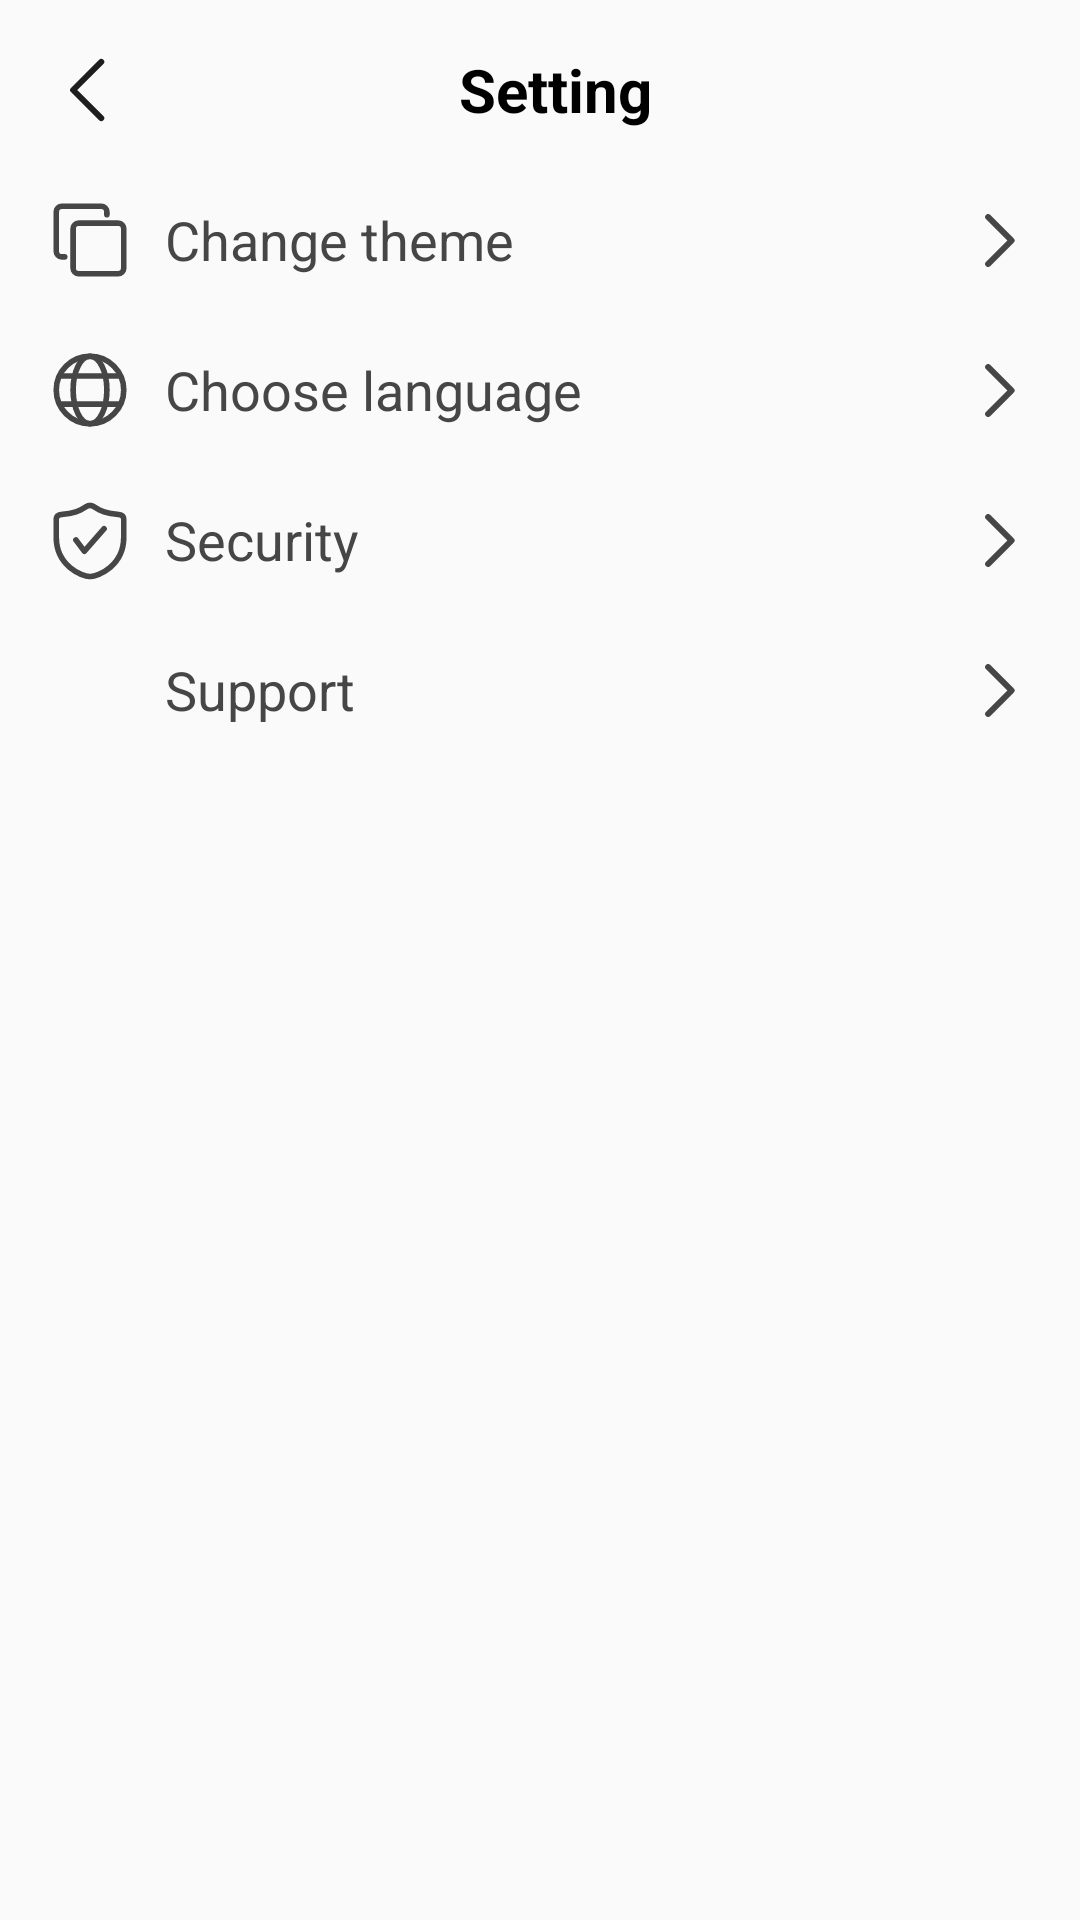

Reconstruct the res/layout file that produces this screen, plus the resources it refers to.
<!-- AndroidManifest.xml: application theme Theme.LaFavor2024 -->
<!-- res/layout/activity_setting.xml -->
<?xml version="1.0" encoding="utf-8"?>
<androidx.constraintlayout.widget.ConstraintLayout xmlns:android="http://schemas.android.com/apk/res/android"
    xmlns:app="http://schemas.android.com/apk/res-auto"
    xmlns:tools="http://schemas.android.com/tools"
    android:layout_width="match_parent"
    android:layout_height="match_parent"
    tools:context=".Setting"
    android:padding="15dp">

    <LinearLayout
        android:id="@+id/lnlSetting"
        android:layout_width="match_parent"
        android:layout_height="wrap_content"
        android:orientation="horizontal"
        app:layout_constraintEnd_toEndOf="parent"
        app:layout_constraintStart_toStartOf="parent"
        app:layout_constraintTop_toTopOf="parent">

        <ImageView
            android:id="@+id/btnBack"
            android:layout_width="wrap_content"
            android:layout_height="wrap_content"
            android:src="@drawable/vector_back"
            android:layout_gravity="center_vertical"/>

        <TextView
            android:layout_width="match_parent"
            android:layout_height="match_parent"
            android:gravity="center"
            android:text="@string/setting"
            android:textSize="20sp"
            android:textStyle="bold"
            android:paddingEnd="20dp"
            android:textColor="@color/black"/>
    </LinearLayout>

    <LinearLayout
        android:id="@+id/lnlChangeTheme"
        android:layout_width="match_parent"
        android:layout_height="wrap_content"
        app:layout_constraintEnd_toEndOf="@+id/lnlSetting"
        app:layout_constraintStart_toStartOf="@+id/lnlSetting"
        app:layout_constraintTop_toBottomOf="@+id/lnlSetting"
        android:layout_marginTop="20dp">

        <ImageView
            android:layout_width="30dp"
            android:layout_height="30dp"
            android:src="@drawable/change_theme1" />

        <TextView
            android:layout_width="match_parent"
            android:layout_height="wrap_content"
            android:layout_gravity="center_vertical"
            android:text="@string/setting_change_theme"
            android:textSize="18sp"
            android:paddingStart="10dp"
            android:layout_weight="9"
            android:textColor="@color/gray4"/>

        <ImageView
            android:layout_width="wrap_content"
            android:layout_height="match_parent"
            android:src="@drawable/vector_arrow" />
    </LinearLayout>

    <LinearLayout
        android:id="@+id/lnlChooseLanguage"
        android:layout_width="match_parent"
        android:layout_height="wrap_content"
        app:layout_constraintEnd_toEndOf="@+id/lnlChangeTheme"
        app:layout_constraintStart_toStartOf="@+id/lnlChangeTheme"
        app:layout_constraintTop_toBottomOf="@+id/lnlChangeTheme"
        android:layout_marginTop="20dp">

        <ImageView
            android:layout_width="30dp"
            android:layout_height="30dp"
            android:src="@drawable/icon_change_language" />

        <TextView
            android:layout_width="match_parent"
            android:layout_height="wrap_content"
            android:layout_gravity="center_vertical"
            android:text="@string/setting_choose_language"
            android:textSize="18sp"
            android:paddingStart="10dp"
            android:layout_weight="9"
            android:textColor="@color/gray4"/>

        <ImageView
            android:layout_width="wrap_content"
            android:layout_height="match_parent"
            android:src="@drawable/vector_arrow" />
    </LinearLayout>

    <LinearLayout
        android:id="@+id/lnlSecurity"
        android:layout_width="match_parent"
        android:layout_height="wrap_content"
        app:layout_constraintEnd_toEndOf="@+id/lnlChooseLanguage"
        app:layout_constraintStart_toStartOf="@+id/lnlChooseLanguage"
        app:layout_constraintTop_toBottomOf="@+id/lnlChooseLanguage"
        android:layout_marginTop="20dp">

        <ImageView
            android:layout_width="30dp"
            android:layout_height="30dp"
            android:src="@drawable/icon_secu" />

        <TextView
            android:layout_width="match_parent"
            android:layout_height="wrap_content"
            android:layout_gravity="center_vertical"
            android:text="@string/setting_security"
            android:textSize="18sp"
            android:paddingStart="10dp"
            android:layout_weight="9"
            android:textColor="@color/gray4"/>

        <ImageView
            android:layout_width="wrap_content"
            android:layout_height="match_parent"
            android:src="@drawable/vector_arrow" />
    </LinearLayout>

    <LinearLayout
        android:id="@+id/lnlSupport"
        android:layout_width="match_parent"
        android:layout_height="wrap_content"
        app:layout_constraintEnd_toEndOf="@+id/lnlSecurity"
        app:layout_constraintStart_toStartOf="@+id/lnlSecurity"
        app:layout_constraintTop_toBottomOf="@+id/lnlSecurity"
        android:layout_marginTop="20dp">

        <ImageView
            android:layout_width="30dp"
            android:layout_height="30dp"
            android:src="@drawable/icon_sp" />

        <TextView
            android:layout_width="match_parent"
            android:layout_height="wrap_content"
            android:layout_gravity="center_vertical"
            android:text="@string/setting_support"
            android:textSize="18sp"
            android:paddingStart="10dp"
            android:layout_weight="9"
            android:textColor="@color/gray4"/>

        <ImageView
            android:layout_width="wrap_content"
            android:layout_height="match_parent"
            android:src="@drawable/vector_arrow" />
    </LinearLayout>

</androidx.constraintlayout.widget.ConstraintLayout>
<!-- resources referenced by this layout -->
<resources>
  <color name="black">#FF000000</color>
  <color name="gray4">#464646</color>
  <!-- drawable change_theme1 (drawable) -->
  <vector xmlns:android="http://schemas.android.com/apk/res/android"
      android:width="32dp"
      android:height="32dp"
      android:viewportWidth="32"
      android:viewportHeight="32">
    <path
        android:pathData="M12,10L26,10A2,2 0,0 1,28 12L28,26A2,2 0,0 1,26 28L12,28A2,2 0,0 1,10 26L10,12A2,2 0,0 1,12 10z"
        android:strokeLineJoin="round"
        android:strokeWidth="2"
        android:fillColor="#00000000"
        android:strokeColor="#464646"
        android:strokeLineCap="round"/>
    <path
        android:pathData="M22,7V6C22,4.895 21.105,4 20,4H6C4.895,4 4,4.895 4,6V20C4,21.105 4.895,22 6,22H7"
        android:strokeLineJoin="round"
        android:strokeWidth="2"
        android:fillColor="#00000000"
        android:strokeColor="#464646"
        android:strokeLineCap="round"/>
  </vector>
  <!-- drawable icon_change_language (drawable) -->
  <vector xmlns:android="http://schemas.android.com/apk/res/android"
      android:width="32dp"
      android:height="32dp"
      android:viewportWidth="32"
      android:viewportHeight="32">
    <path
        android:pathData="M16,16m-12,0a12,12 0,1 1,24 0a12,12 0,1 1,-24 0"
        android:strokeLineJoin="round"
        android:strokeWidth="2"
        android:fillColor="#00000000"
        android:strokeColor="#464646"
        android:strokeLineCap="round"/>
    <path
        android:pathData="M10,16a6,12 0,1 0,12 0a6,12 0,1 0,-12 0z"
        android:strokeLineJoin="round"
        android:strokeWidth="2"
        android:fillColor="#00000000"
        android:strokeColor="#464646"
        android:strokeLineCap="round"/>
    <path
        android:pathData="M27,11L5,11"
        android:strokeLineJoin="round"
        android:strokeWidth="2"
        android:fillColor="#00000000"
        android:strokeColor="#464646"/>
    <path
        android:pathData="M27,21L5,21"
        android:strokeLineJoin="round"
        android:strokeWidth="2"
        android:fillColor="#00000000"
        android:strokeColor="#464646"/>
  </vector>
  <!-- drawable vector_arrow (drawable) -->
  <vector xmlns:android="http://schemas.android.com/apk/res/android"
      android:width="25dp"
      android:height="25dp"
      android:viewportWidth="25"
      android:viewportHeight="25">
    <path
        android:pathData="M9.375,20.313L17.188,12.5L9.375,4.688"
        android:strokeLineJoin="round"
        android:strokeWidth="2"
        android:fillColor="#00000000"
        android:strokeColor="#464646"
        android:strokeLineCap="round"/>
  </vector>
  <!-- drawable vector_back (drawable) -->
  <vector xmlns:android="http://schemas.android.com/apk/res/android"
      android:width="30dp"
      android:height="30dp"
      android:viewportWidth="30"
      android:viewportHeight="30">
    <path
        android:pathData="M18.75,5.625L9.375,15L18.75,24.375"
        android:strokeLineJoin="round"
        android:strokeWidth="2"
        android:fillColor="#00000000"
        android:strokeColor="#1E1E1E"
        android:strokeLineCap="round"/>
  </vector>
  <string name="setting">Setting</string>
  <string name="setting_change_theme">Change theme</string>
  <string name="setting_choose_language">Choose language</string>
  <string name="setting_security">Security</string>
  <string name="setting_support">Support</string>
  <style name="Theme.LaFavor2024" parent="Base.Theme.LaFavor2024" />
  <style name="Base.Theme.LaFavor2024" parent="Theme.AppCompat.Light.NoActionBar">
          
          
          <item name="colorPrimary">@color/white</item>
          <item name="colorButtonNormal">@color/primary</item>
      </style>
  <color name="white">#FFFFFFFF</color>
  <color name="primary">#894E3F</color>
</resources>
